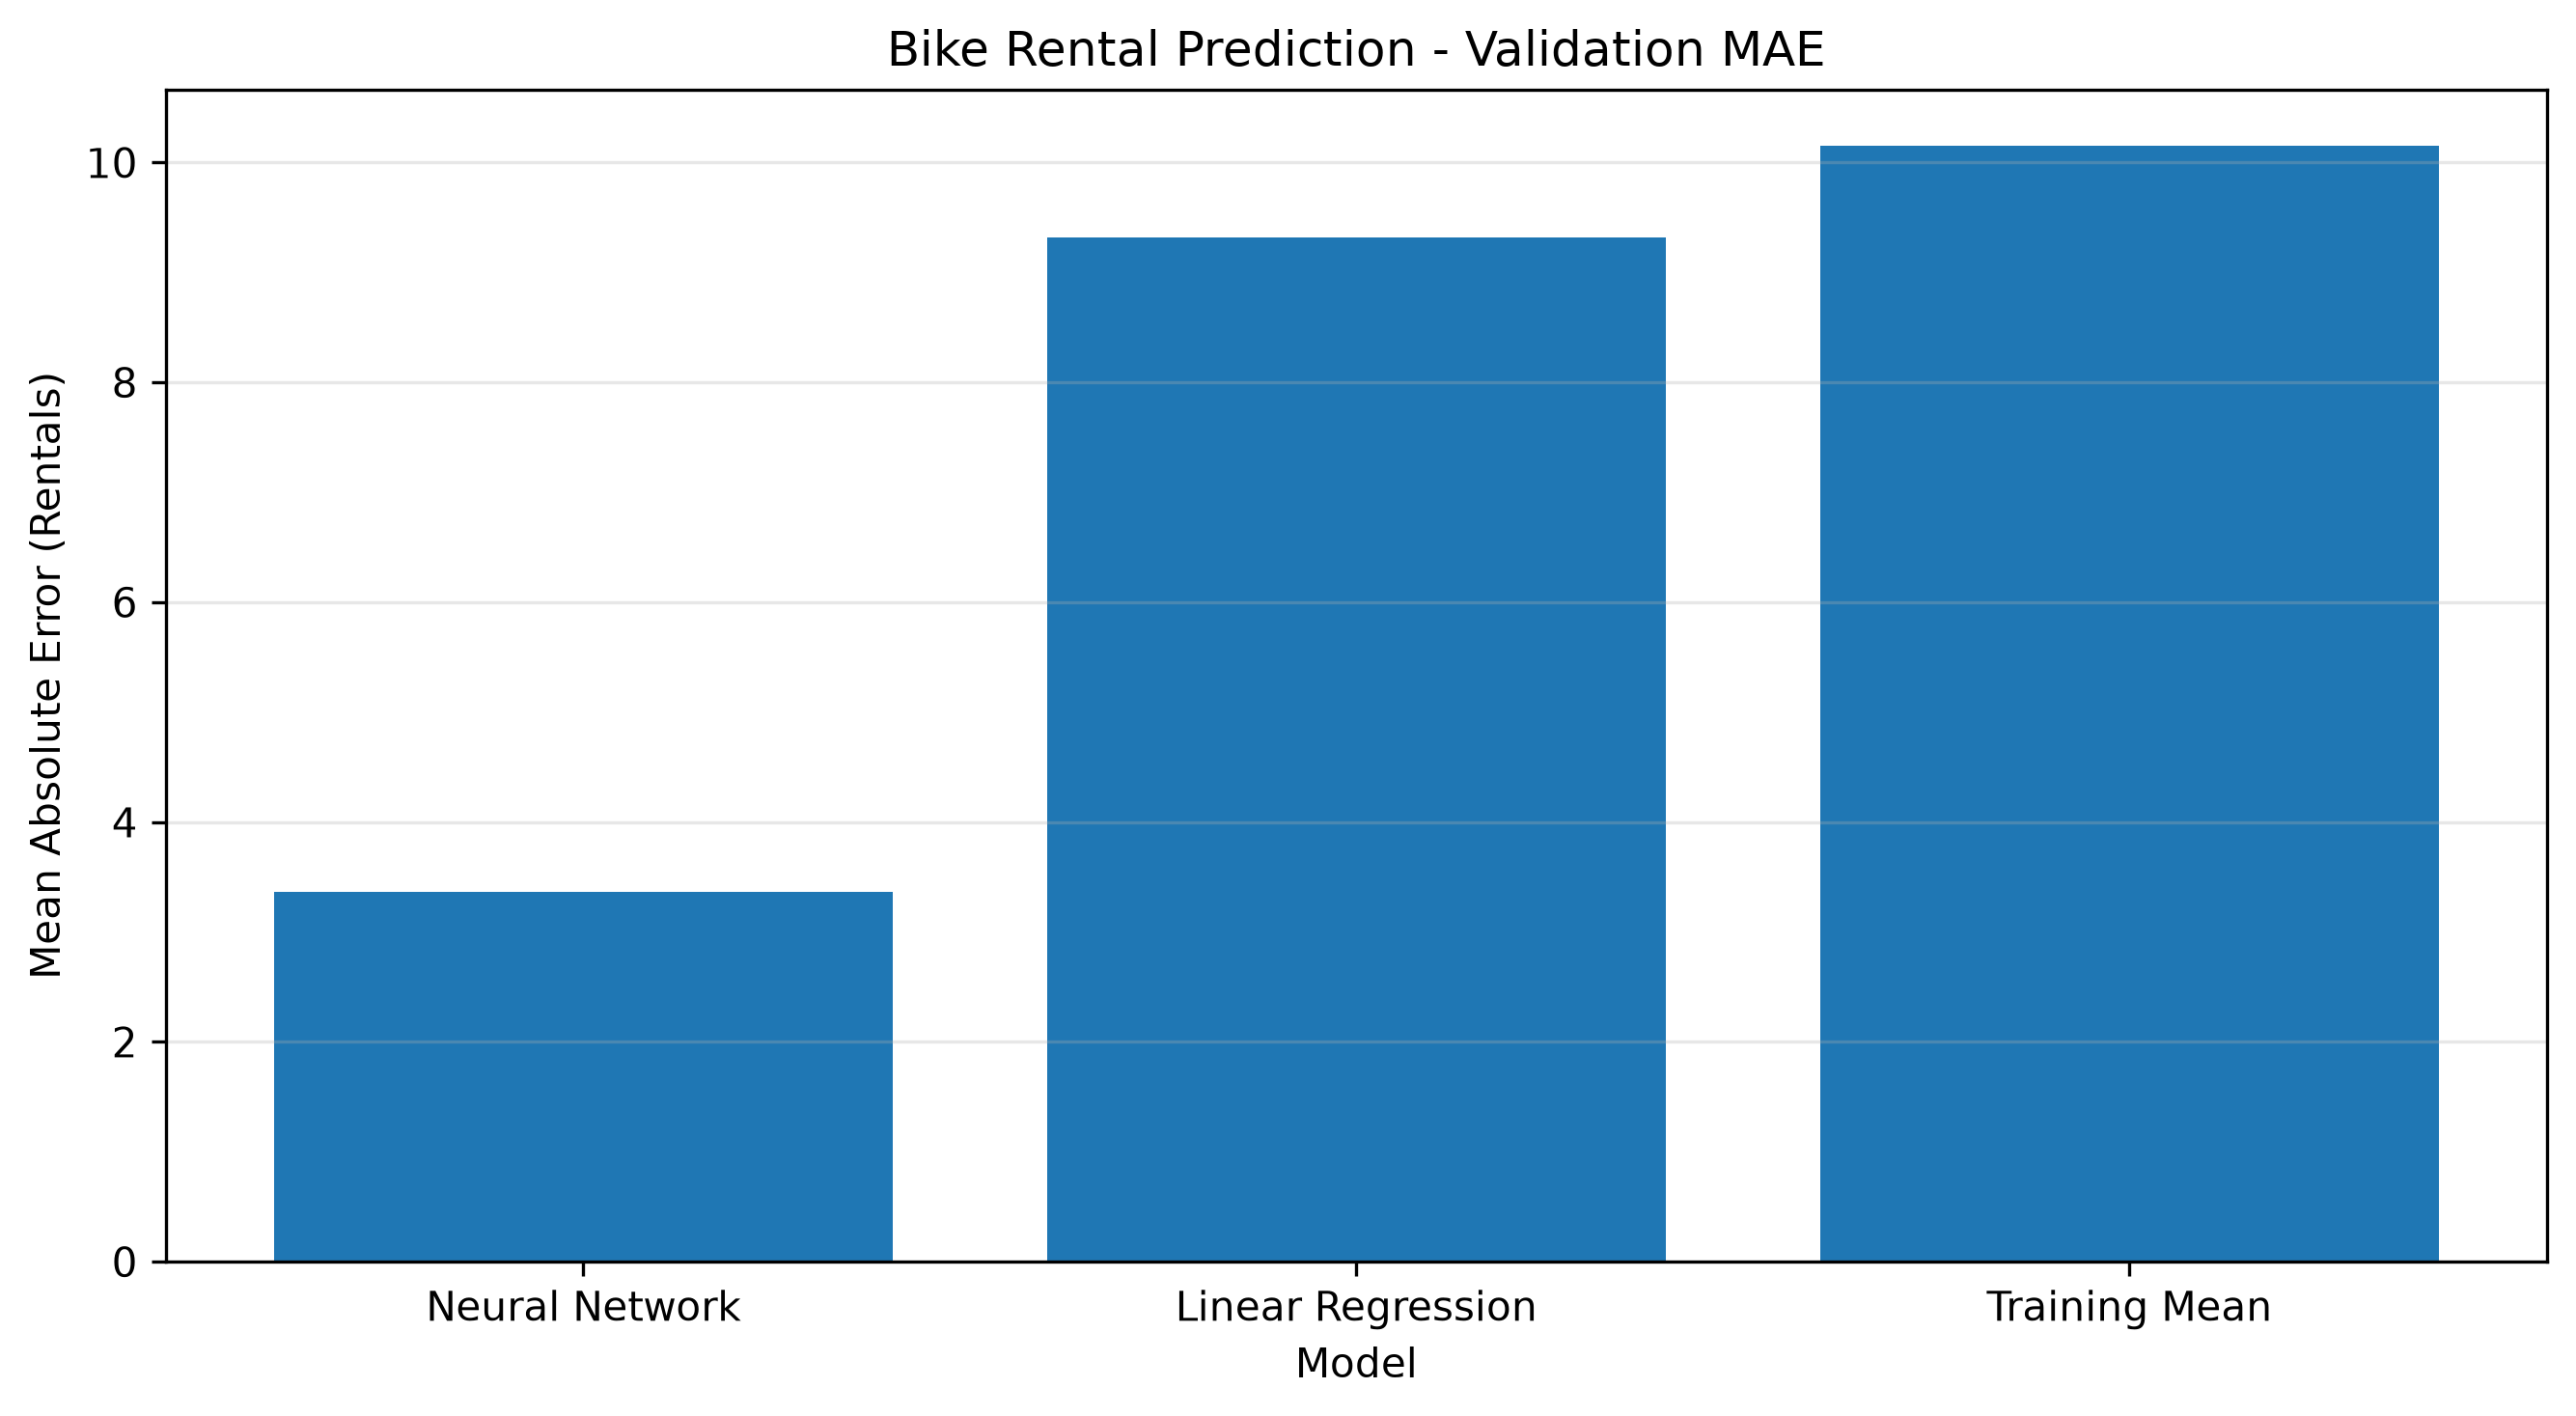

Values plotted in this chart, from the file beside it:
Model, Validation MAE, Validation MSE
Neural Network, 3.369, 23.27
Linear Regression, 9.317, 189.1
Training Mean, 10.15, 222.3
